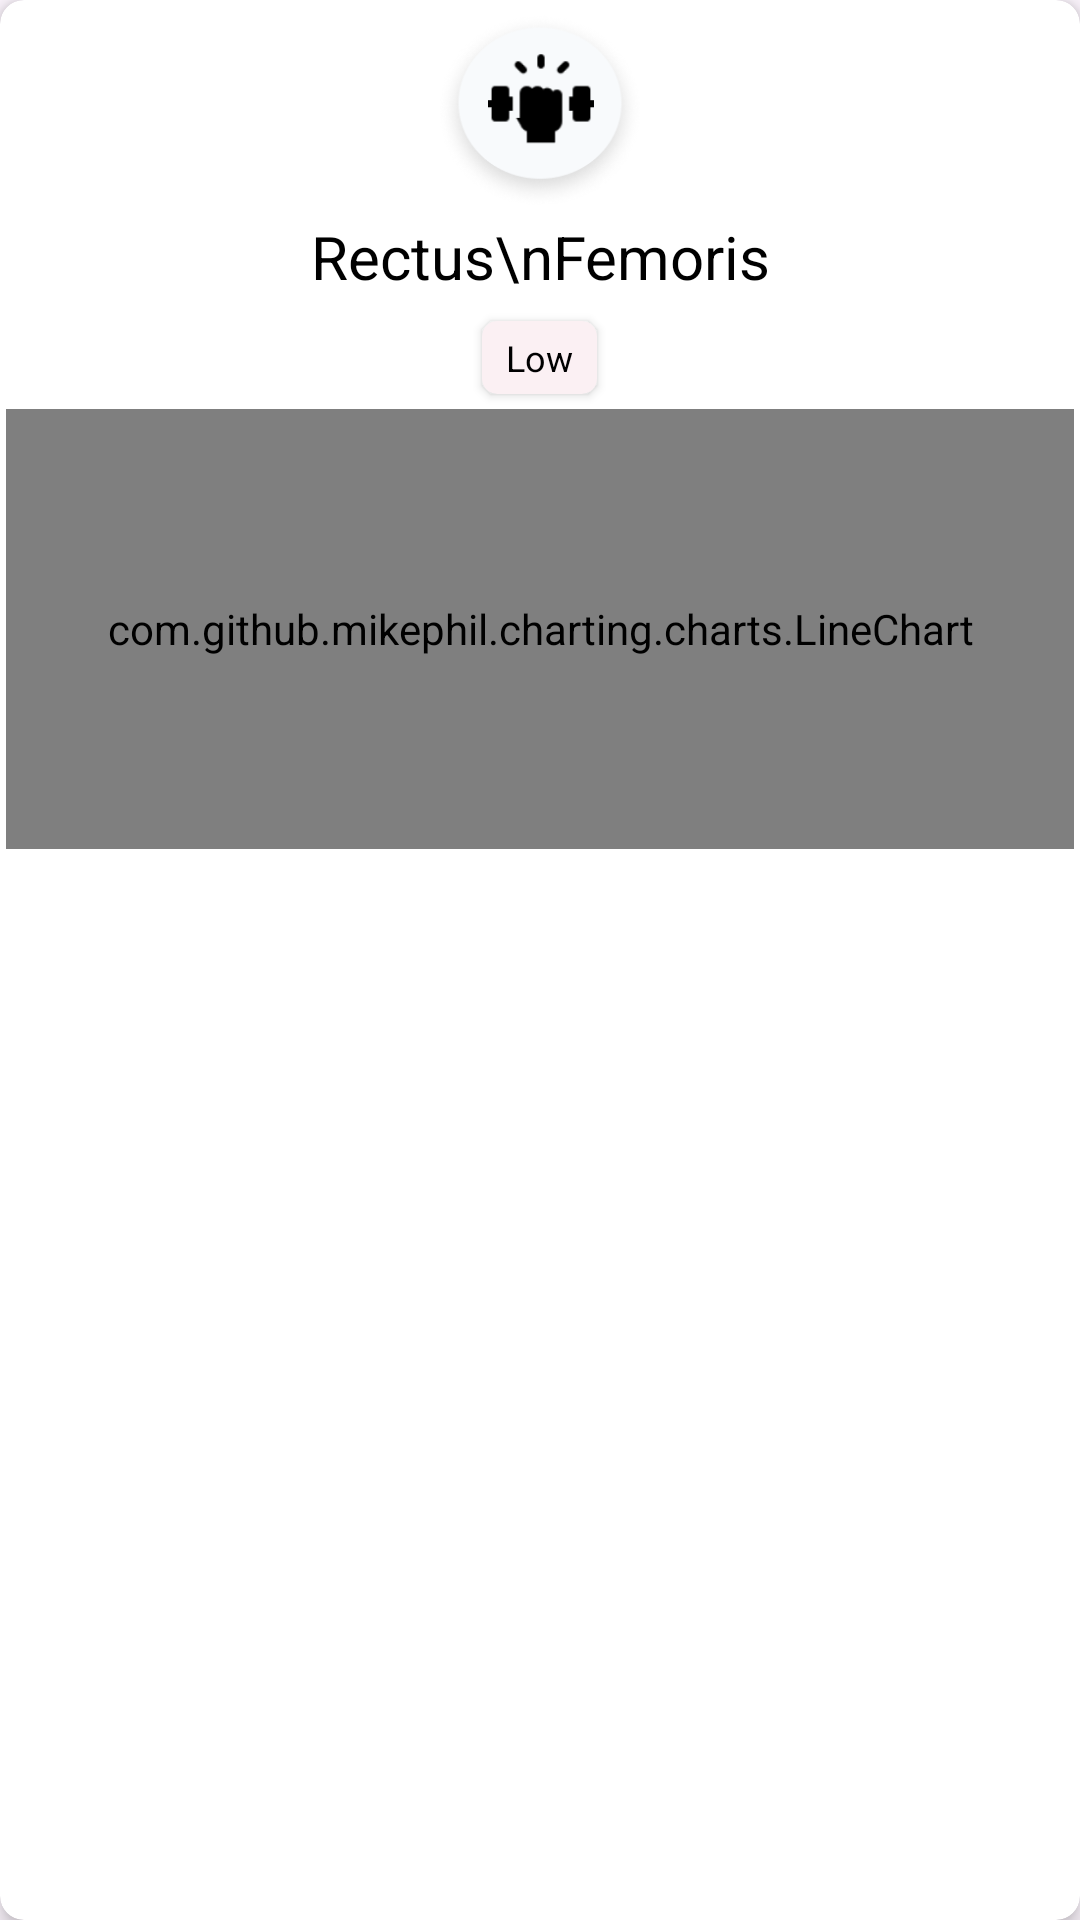

Android layout source for this screen:
<!-- AndroidManifest.xml: application theme Theme.TherapistBluelock -->
<!-- res/layout/muscle_recycle_card.xml -->
<?xml version="1.0" encoding="utf-8"?>
<androidx.cardview.widget.CardView
    xmlns:android="http://schemas.android.com/apk/res/android"
    xmlns:app="http://schemas.android.com/apk/res-auto"
    android:layout_width="260dp"
    android:layout_height="285dp"
    android:layout_margin="8dp"
    app:cardBackgroundColor="@color/white"
    app:cardCornerRadius="8dp"
    app:cardElevation="4dp">

    <LinearLayout
        android:layout_width="match_parent"
        android:layout_height="285dp"
        android:orientation="vertical"
        android:padding="2dp">

        <ImageView
            android:layout_width="70dp"
            android:layout_height="70dp"
            android:layout_gravity="center"
            android:src="@drawable/some_icon" />

        <TextView
            android:id="@+id/muscle_name"
            android:layout_width="match_parent"
            android:layout_height="wrap_content"
            android:layout_gravity="center"
            android:gravity="center"
            android:text="Rectus\nFemoris"
            android:textColor="@color/black"
            android:textSize="20sp" />

        <androidx.cardview.widget.CardView
            android:layout_width="wrap_content"
            android:layout_height="wrap_content"
            android:layout_gravity="center"
            android:layout_marginTop="8dp"
            app:cardBackgroundColor="#FBF0F3"
            app:cardCornerRadius="5dp">

            <TextView
                android:id="@+id/muscle_level"
                android:layout_width="wrap_content"
                android:layout_height="wrap_content"
                android:paddingHorizontal="8dp"
                android:paddingVertical="4dp"
                android:text="Low"
                android:textColor="@color/black"
                android:textSize="12sp" />

        </androidx.cardview.widget.CardView>

        <com.github.mikephil.charting.charts.LineChart
            android:id="@+id/rectus_chart"
            android:layout_width="match_parent"
            android:layout_height="match_parent"
            android:layout_marginTop="5dp" />

    </LinearLayout>

</androidx.cardview.widget.CardView>
<!-- resources referenced by this layout -->
<resources>
  <!-- drawable some_icon: png bitmap (drawable, 14493 bytes) -->
  <style name="Theme.TherapistBluelock" parent="Base.Theme.TherapistBluelock" />
  <style name="Base.Theme.TherapistBluelock" parent="Theme.Material3.DayNight.NoActionBar">
          
          
      </style>
  <!-- not gathered from this repository: default colours our renderer supplied (Android Studio template values) -->
  <color name="black">#FF000000</color>
  <color name="white">#FFFFFFFF</color>
</resources>
